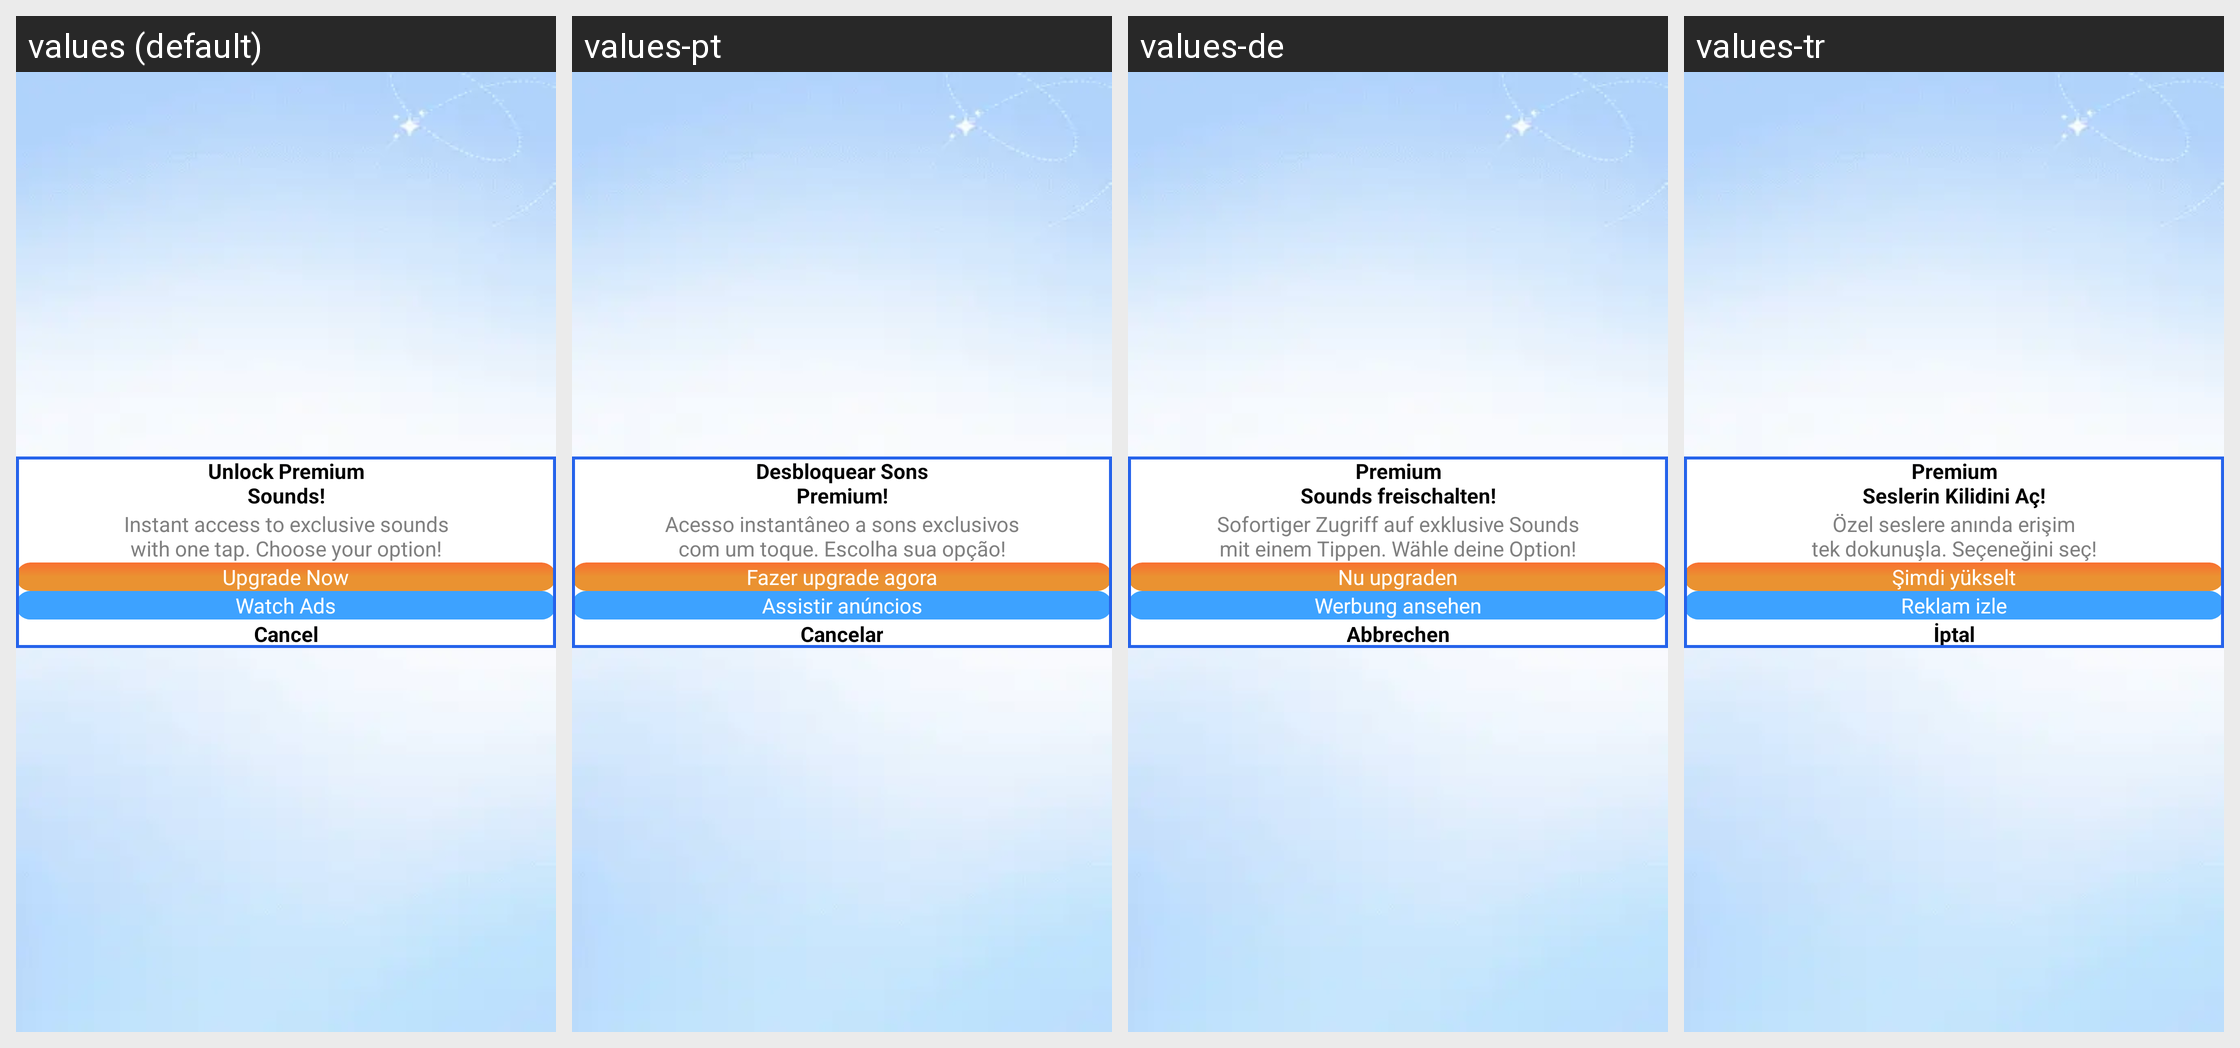

Translations of the strings shown on this Android screen, per locale in the grid:
Android screen res/layout/buy_pro_or_watch_ad_dialog.xml rendered under 4 locales, left to right: values (default), values-pt, values-de, values-tr. Device: Nexus 5 (rendered at 1080×1920; each locale shown at half size, 540×960, under a caption strip naming it); theme Theme.FindMyPhoneViaClap.
Other locales in the repository, not shown: values-ar, values-es, values-fr, values-hi, values-it, values-ru.
Strings drawn on this screen, with the default value and each locale's value (text and hints the layout hard-codes, and strings that could not be matched under every locale, appear in the picture but are not listed):

unlock_premium_nsounds
  values: Unlock Premium
      Sounds!
  values-pt: Desbloquear Sons
      Premium!
  values-de: Premium
      Sounds freischalten!
  values-tr: Premium
      Seslerin Kilidini Aç!

instant_access_to_exclusive_sounds_nwith_one_tap_choose_your_option
  values: Instant access to exclusive sounds
      with one tap. Choose your option!
  values-pt: Acesso instantâneo a sons exclusivos
      com um toque. Escolha sua opção!
  values-de: Sofortiger Zugriff auf exklusive Sounds
      mit einem Tippen. Wähle deine Option!
  values-tr: Özel seslere anında erişim
      tek dokunuşla. Seçeneğini seç!

upgrade_now
  values: Upgrade Now
  values-pt: Fazer upgrade agora
  values-de: Nu upgraden
  values-tr: Şimdi yükselt

watch_ads
  values: Watch Ads
  values-pt: Assistir anúncios
  values-de: Werbung ansehen
  values-tr: Reklam izle

cancel
  values: Cancel
  values-pt: Cancelar
  values-de: Abbrechen
  values-tr: İptal
